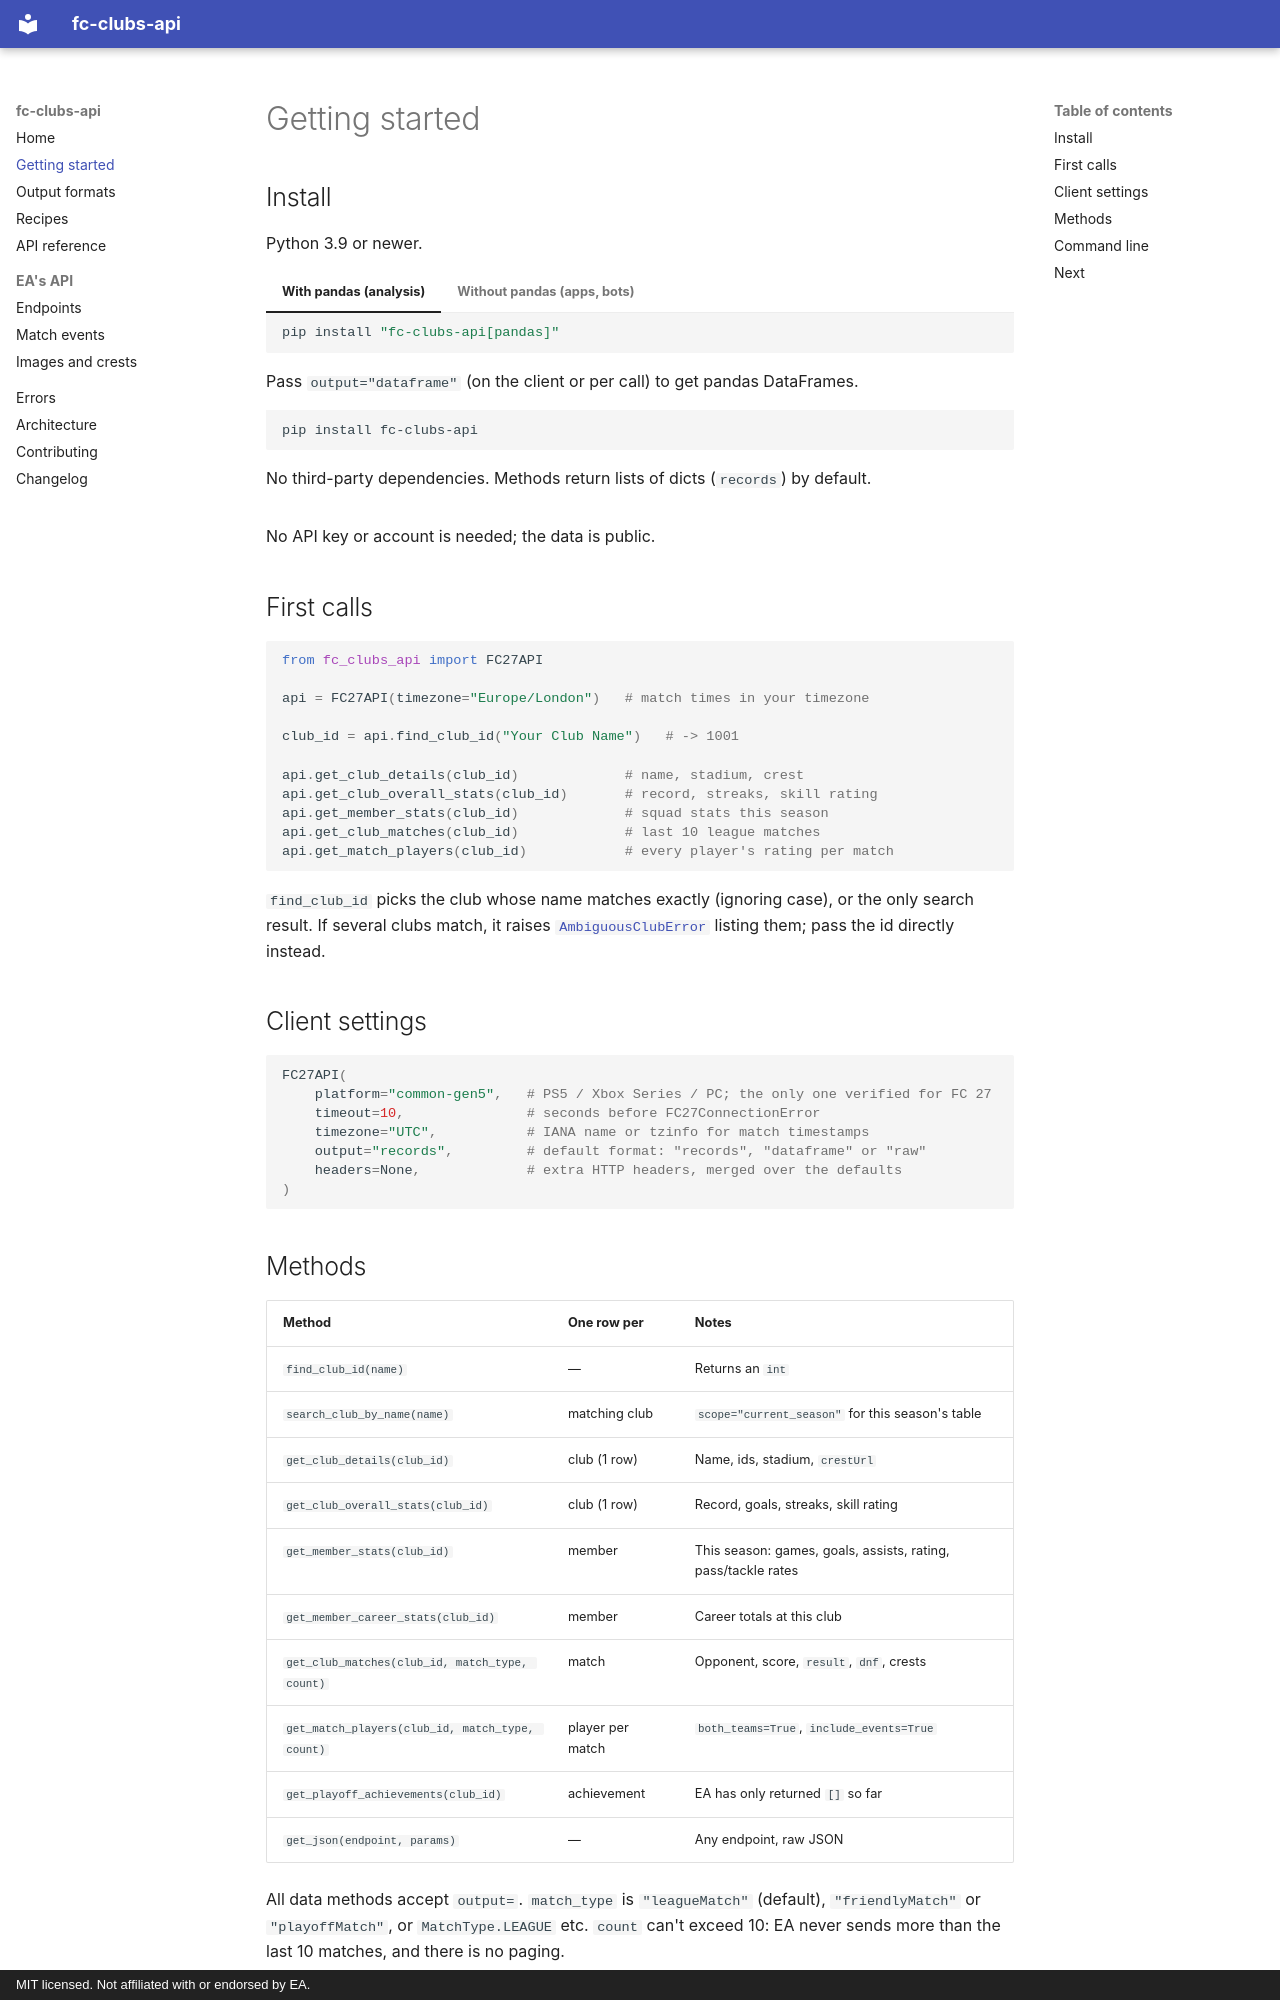

repository: 1erkandogan/fc27-clubs-api · page: getting-started/index.html · generator: mkdocs · copyright: MIT licensed. Not affiliated with or endorsed by EA.

# Getting started

## Install

Python 3.9 or newer.

=== "With pandas (analysis)"

    ```bash
    pip install "fc-clubs-api[pandas]"
    ```

    Pass `output="dataframe"` (on the client or per call) to get pandas DataFrames.

=== "Without pandas (apps, bots)"

    ```bash
    pip install fc-clubs-api
    ```

    No third-party dependencies. Methods return lists of dicts (`records`) by default.

No API key or account is needed; the data is public.

## First calls

```python
from fc_clubs_api import FC27API

api = FC27API(timezone="Europe/London")   # match times in your timezone

club_id = api.find_club_id("Your Club Name")   # -> 1001

api.get_club_details(club_id)             # name, stadium, crest
api.get_club_overall_stats(club_id)       # record, streaks, skill rating
api.get_member_stats(club_id)             # squad stats this season
api.get_club_matches(club_id)             # last 10 league matches
api.get_match_players(club_id)            # every player's rating per match
```

`find_club_id` picks the club whose name matches exactly (ignoring case), or the only
search result. If several clubs match, it raises
[`AmbiguousClubError`](errors.md) listing them; pass the id directly instead.

## Client settings

```python
FC27API(
    platform="common-gen5",   # PS5 / Xbox Series / PC; the only one verified for FC 27
    timeout=10,               # seconds before FC27ConnectionError
    timezone="UTC",           # IANA name or tzinfo for match timestamps
    output="records",         # default format: "records", "dataframe" or "raw"
    headers=None,             # extra HTTP headers, merged over the defaults
)
```
